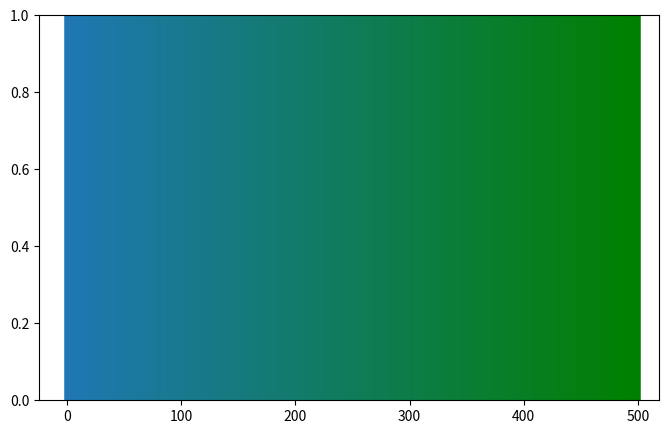

Write Python code to recreate this figure.
import matplotlib as mpl
import matplotlib.pyplot as plt
import numpy as np


def color_fade(c1, c2, mix=0):  # fade (linear interpolate) from color c1 (at mix=0) to c2 (mix=1)
    c1 = np.array(mpl.colors.to_rgb(c1))
    c2 = np.array(mpl.colors.to_rgb(c2))
    return mpl.colors.to_hex((1 - mix) * c1 + mix * c2)


c1 = '#1f77b4'  # blue
c2 = 'green'  # green
n = 500

fig, ax = plt.subplots(figsize=(8, 5))
for x in range(n + 1):
    ax.axvline(x, color=color_fade(c1, c2, x / n), linewidth=4)
plt.show()
